Labelled photos from "data", an image-classification folder in AaahAahAha/Projects. The possible labels are: fist, next gesture, none, one finger, palm, prev, swing gesture, three fingers, thumbs up, two fingers.

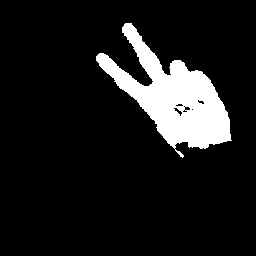
Label: two fingers

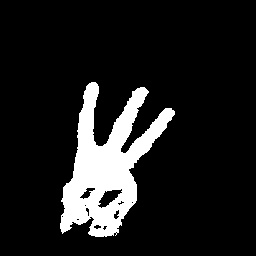
Label: three fingers

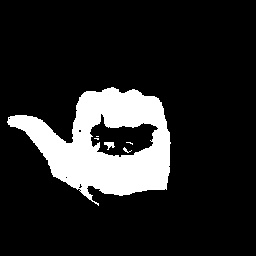
Label: prev

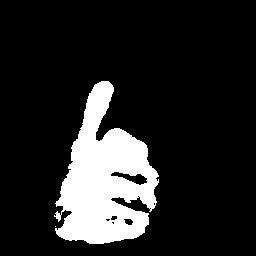
Label: thumbs up

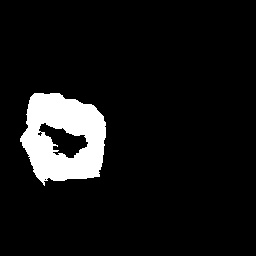
Label: fist

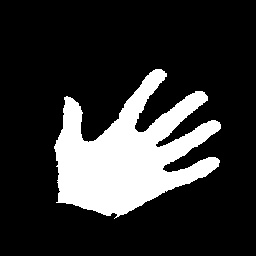
Label: palm
